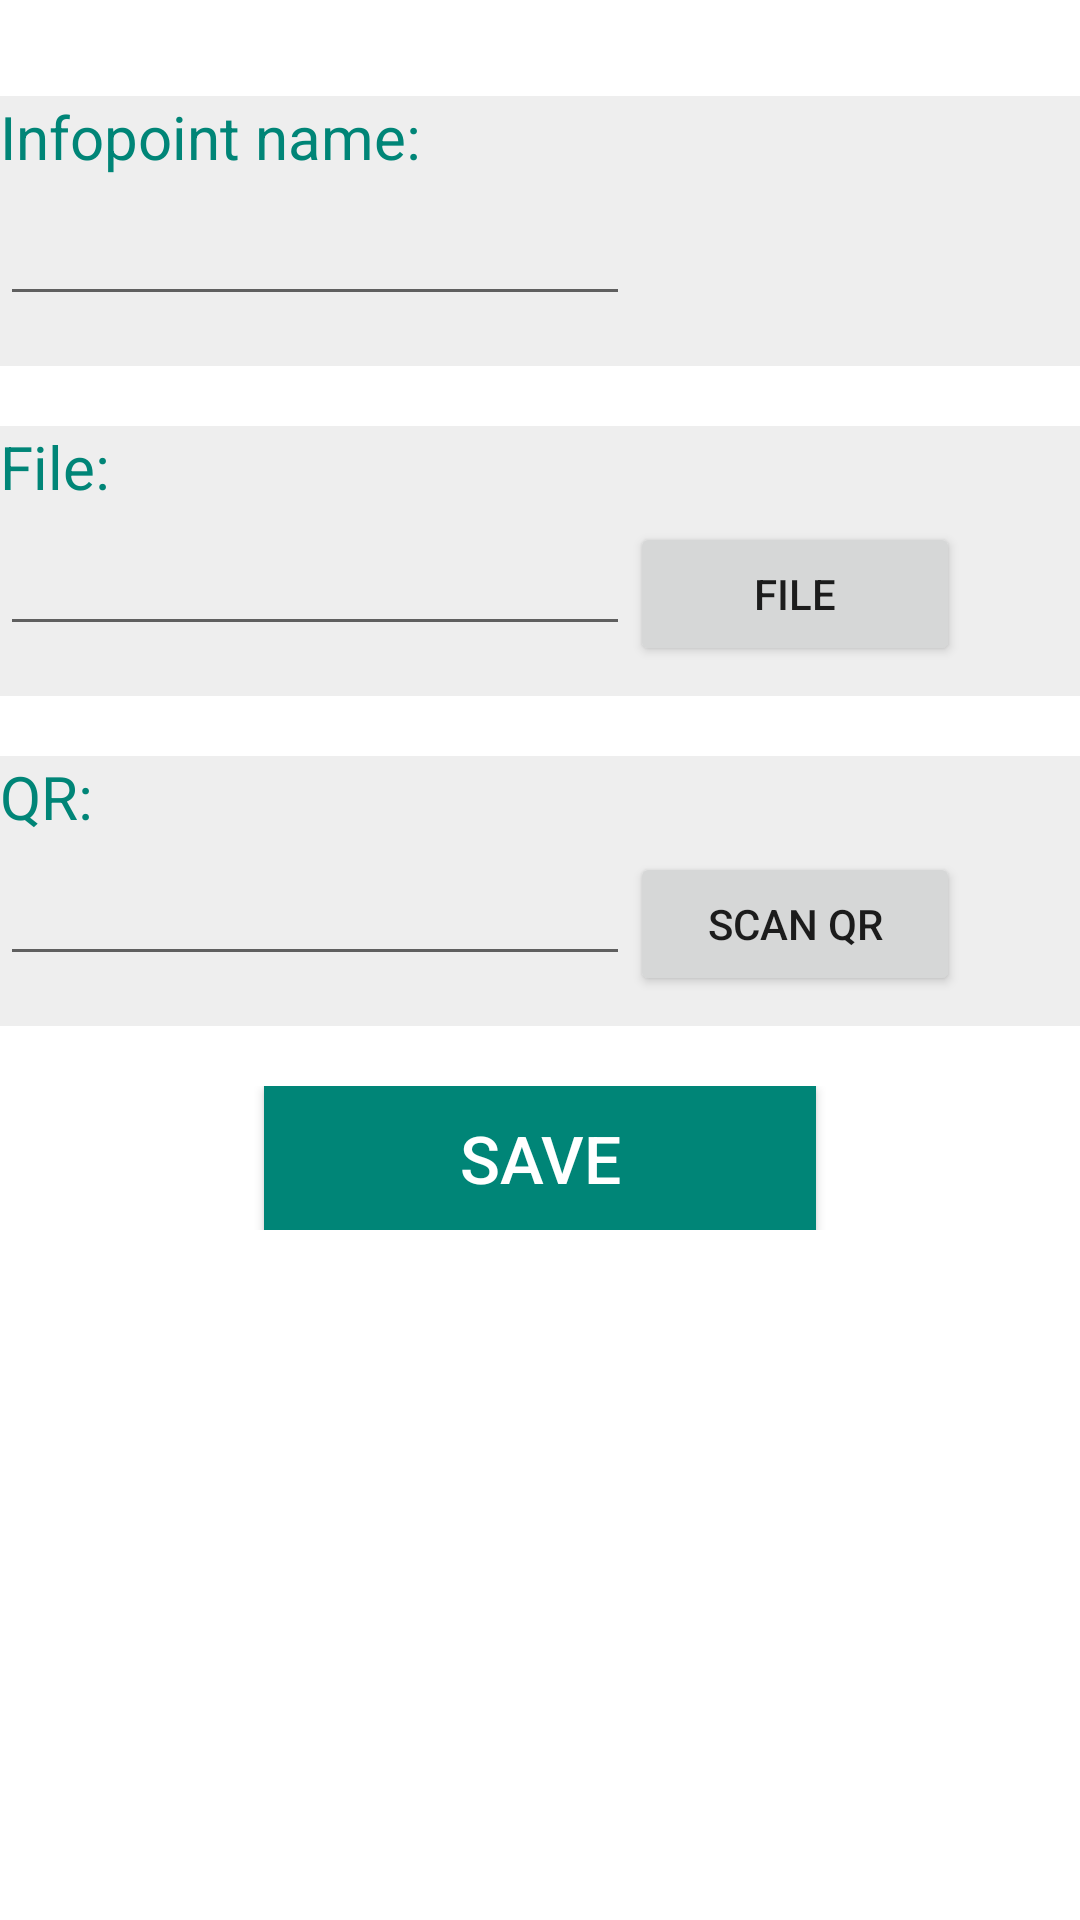

Produce the Android XML layout that renders to this screen, including the resource entries it uses.
<!-- AndroidManifest.xml: application theme AppTheme -->
<!-- res/layout/activity_adm_modify_point.xml -->
<?xml version="1.0" encoding="utf-8"?>
<RelativeLayout xmlns:android="http://schemas.android.com/apk/res/android"
    xmlns:tools="http://schemas.android.com/tools"
    android:layout_width="match_parent"
    android:layout_height="match_parent"
    android:background="#FFFFFF"
    tools:context="com.apps.jpablo.virtualguidemanager.Administrator.Modify_point">
    <ScrollView
        android:layout_width="match_parent"
        android:layout_height="match_parent"
        android:id="@+id/scrollView"
        android:layout_alignParentEnd="false"
        android:layout_alignParentTop="true"
        android:layout_alignParentStart="true"
        android:paddingLeft="@dimen/activity_horizontal_margin"
        android:paddingTop="32dp">

        <LinearLayout
            android:orientation="vertical"
            android:layout_width="match_parent"
            android:layout_height="match_parent"
            android:weightSum="1">

            <LinearLayout
                android:orientation="vertical"
                android:layout_width="match_parent"
                android:layout_height="90dp"
                android:layout_marginBottom="20dp"
                android:background="#EEEEEE">

                <TextView
                    android:layout_width="wrap_content"
                    android:layout_height="wrap_content"
                    android:text="@string/infopoint_name"
                    style="@style/Title"
                    android:id="@+id/lbInfopointName"
                    android:layout_alignParentTop="true"
                    android:layout_alignParentStart="true"
                    android:paddingBottom="5dp" />

                <EditText
                    android:layout_width="wrap_content"
                    android:layout_height="wrap_content"
                    android:inputType="textPersonName"
                    android:ems="10"
                    android:id="@+id/etInfopointName"
                    android:textSize="18dp" />
            </LinearLayout>

            <LinearLayout
                android:orientation="vertical"
                android:layout_width="match_parent"
                android:layout_height="90dp"
                android:layout_marginBottom="20dp"
                android:background="#EEEEEE">

                <TextView
                    style="@style/Title"
                    android:layout_width="wrap_content"
                    android:layout_height="wrap_content"
                    android:text="@string/infopoint_file"
                    android:id="@+id/lbInfopointFile"
                    android:layout_alignParentTop="true"
                    android:layout_alignParentStart="true"
                    android:paddingBottom="5dp" />
                <LinearLayout
                    android:orientation="horizontal"
                    android:layout_width="match_parent"
                    android:layout_height="match_parent">
                        <EditText
                            android:layout_width="wrap_content"
                            android:layout_height="wrap_content"
                            android:inputType="textPersonName"
                            android:ems="10"
                            android:id="@+id/etInfopointFile"
                            android:textSize="18dp" />
                        <Button
                            android:layout_width="110dp"
                            android:layout_height="wrap_content"
                            android:text="File"
                            android:id="@+id/buttonfile"
                            android:onClick="openFolder"/>
                </LinearLayout>
            </LinearLayout>

            <LinearLayout
                android:orientation="vertical"
                android:layout_width="match_parent"
                android:layout_height="90dp"
                android:layout_marginBottom="20dp"
                android:background="#EEEEEE">

                <TextView
                    style="@style/Title"
                    android:layout_width="wrap_content"
                    android:layout_height="wrap_content"
                    android:text="@string/infopoint_qr"
                    android:id="@+id/lbInfopointQR"
                    android:layout_alignParentTop="true"
                    android:layout_alignParentStart="true"
                    android:paddingBottom="5dp" />

                <LinearLayout
                    android:orientation="horizontal"
                    android:layout_width="match_parent"
                    android:layout_height="match_parent">

                    <EditText
                        android:layout_width="wrap_content"
                        android:layout_height="wrap_content"
                        android:inputType="textPersonName"
                        android:ems="10"
                        android:id="@+id/etInfopointQR"
                        android:textSize="18dp" />
                    <Button
                        android:layout_width="110dp"
                        android:layout_height="wrap_content"
                        android:text="SCAN QR"
                        android:id="@+id/buttonqr"
                        android:onClick="scanQR"/>
                </LinearLayout>
            </LinearLayout>

            <RelativeLayout
                android:layout_width="match_parent"
                android:layout_height="match_parent"
                android:layout_marginBottom="35dp">

                <Button
                    android:layout_width="184dp"
                    android:layout_height="wrap_content"
                    android:text="@string/save"
                    style="@style/ButtonA"
                    android:id="@+id/button"
                    android:layout_weight="0.12"
                    android:layout_centerVertical="true"
                    android:layout_centerHorizontal="true"
                    android:onClick="updateInfopoint"/>
            </RelativeLayout>

        </LinearLayout>
    </ScrollView>
</RelativeLayout>
<!-- resources referenced by this layout -->
<resources>
  <string name="infopoint_file">File:</string>
  <string name="infopoint_name">Infopoint name:</string>
  <string name="infopoint_qr">QR:</string>
  <string name="save">Save</string>
  <style name="ButtonA">
          <item name="android:textColor">#FFFFFF</item>
          <item name="android:background">@drawable/button_selector</item>
          <item name="android:layout_height">80dp</item>
          <item name="android:layout_width">match_parent</item>
          <item name="android:textSize">@dimen/abc_text_size_large_material</item>
      </style>
  <style name="Title">
          <item name="android:textSize">20dp</item>
          <item name="android:textColor">@color/accent_material_light</item>
      </style>
  <style name="AppTheme" parent="Theme.AppCompat.Light.DarkActionBar">
      </style>
  <!-- drawable button_selector (drawable) -->
  <?xml version="1.0" encoding="utf-8"?>
  <selector xmlns:android="http://schemas.android.com/apk/res/android">
          <item android:drawable="@color/accent_material_light" android:state_selected="true"></item>
          <item android:drawable="@color/accent_material_dark" android:state_pressed="true"></item>
          <item android:drawable="@color/accent_material_light" ></item>
  </selector>
</resources>
